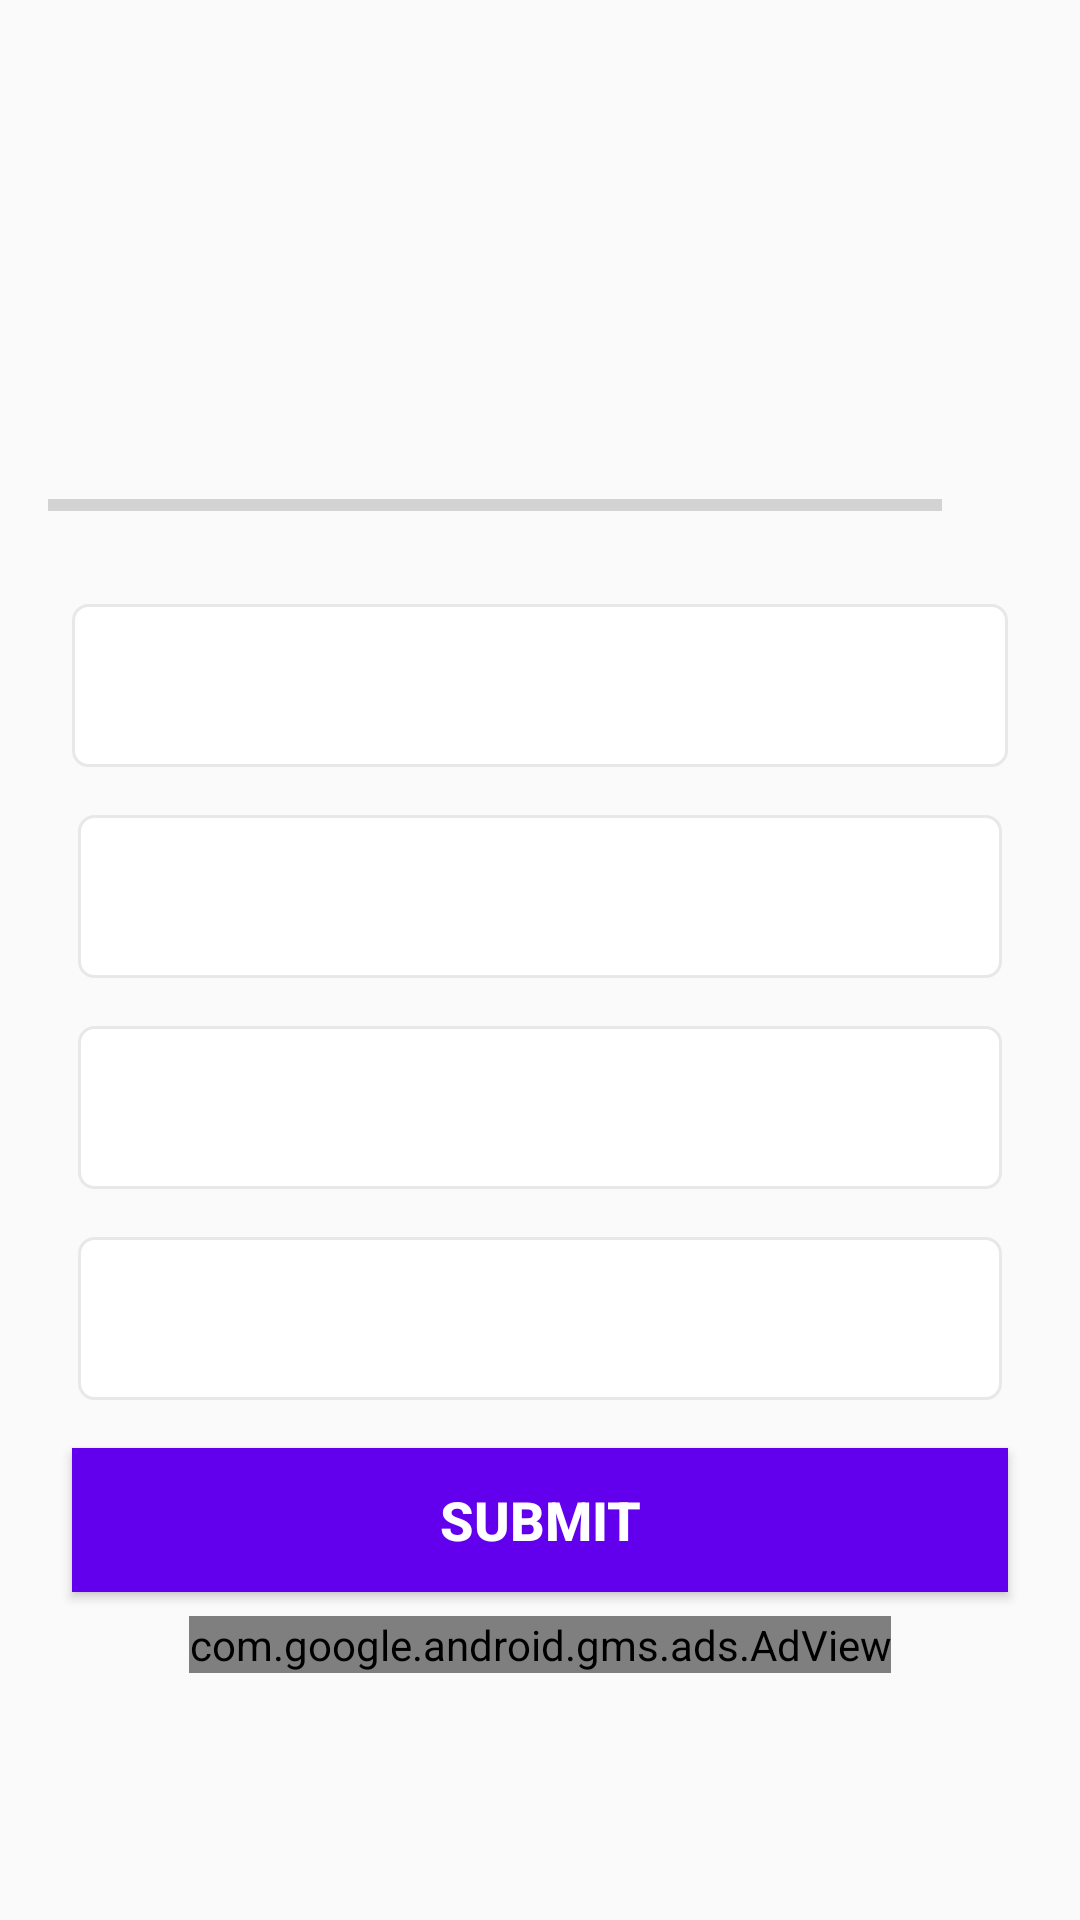

Layout XML and referenced resources for this Android screen:
<!-- AndroidManifest.xml: application theme Theme.QuizApp -->
<!-- res/layout/activity_quiz_questions_animal.xml -->
<?xml version="1.0" encoding="utf-8"?>
<ScrollView xmlns:android="http://schemas.android.com/apk/res/android"
    xmlns:app="http://schemas.android.com/apk/res-auto"
    xmlns:tools="http://schemas.android.com/tools"
    android:layout_width="match_parent"
    android:layout_height="match_parent"
    android:fillViewport="true"
    tools:context=".QuizQuestions">

    <LinearLayout
        android:layout_width="match_parent"
        android:layout_height="wrap_content"
        android:gravity="center"
        android:orientation="vertical"
        android:padding="16dp">

        <TextView
            android:id="@+id/tv_question"
            android:layout_width="match_parent"
            android:layout_height="wrap_content"
            android:layout_margin="8dp"
            android:gravity="center"
            android:textColor="#363A43"
            android:textSize="22sp"
            tools:text="What Animal is this?" />

        <ImageView
            android:id="@+id/iv_image"
            android:layout_width="wrap_content"
            android:layout_height="wrap_content"
            android:layout_marginTop="12dp"
            android:contentDescription="image"
            tools:src="@drawable/ic_flag_of_germany" />

        <LinearLayout
            android:id="@+id/ll_progress_details"
            android:layout_width="match_parent"
            android:layout_height="wrap_content"
            android:layout_marginTop="12dp"
            android:gravity="center_vertical"
            android:orientation="horizontal">

            <ProgressBar
                android:id="@+id/progressBar"
                style="?android:attr/progressBarStyleHorizontal"
                android:layout_width="0dp"
                android:layout_height="wrap_content"
                android:layout_weight="1"
                android:indeterminate="false"
                android:max="5"
                android:minHeight="50dp"
                android:progress="0" />

            <TextView
                android:id="@+id/tv_progress"
                android:layout_width="wrap_content"
                android:layout_height="wrap_content"
                android:gravity="center"
                android:padding="15dp"
                android:textColorHint="#7A8089"
                android:textSize="14sp"
                tools:text="5" />
        </LinearLayout>

        <TextView
            android:id="@+id/tv_option_one"
            android:layout_width="match_parent"
            android:layout_height="wrap_content"
            android:layout_margin="8dp"
            android:background="@drawable/default_option_border_bg"
            android:gravity="center"
            android:padding="15dp"
            android:textColor="#7A8089"
            android:textSize="18sp"
            tools:text="Apple" />

        <TextView
            android:id="@+id/tv_option_two"
            android:layout_width="match_parent"
            android:layout_height="wrap_content"
            android:layout_marginStart="10dp"
            android:layout_marginTop="8dp"
            android:layout_marginEnd="10dp"
            android:layout_marginBottom="8dp"
            android:background="@drawable/default_option_border_bg"
            android:gravity="center"
            android:padding="15dp"
            android:textColor="#7A8089"
            android:textSize="18sp"
            tools:text="Google" />

        <TextView
            android:id="@+id/tv_option_three"
            android:layout_width="match_parent"
            android:layout_height="wrap_content"
            android:layout_marginStart="10dp"
            android:layout_marginTop="8dp"
            android:layout_marginEnd="10dp"
            android:layout_marginBottom="8dp"
            android:background="@drawable/default_option_border_bg"
            android:gravity="center"
            android:padding="15dp"
            android:textColor="#7A8089"
            android:textSize="18sp"
            tools:text="Android Inc." />

        <TextView
            android:id="@+id/tv_option_four"
            android:layout_width="match_parent"
            android:layout_height="wrap_content"
            android:layout_marginStart="10dp"
            android:layout_marginTop="8dp"
            android:layout_marginEnd="10dp"
            android:layout_marginBottom="8dp"
            android:background="@drawable/default_option_border_bg"
            android:gravity="center"
            android:padding="15dp"
            android:textColor="#7A8089"
            android:textSize="18sp"
            tools:text="Nokia" />

        <Button
            android:id="@+id/btn_submit"
            android:layout_width="match_parent"
            android:layout_height="wrap_content"
            android:layout_margin="8dp"
            android:background="@color/colorPrimary"
            android:text="SUBMIT"
            android:textColor="@android:color/white"
            android:textSize="18sp"
            android:textStyle="bold" />
        <com.google.android.gms.ads.AdView
            android:id="@+id/adView"
            android:layout_width="wrap_content"
            android:layout_height="wrap_content"
            android:layout_alignParentBottom="true"
            android:layout_centerHorizontal="true"
            android:layout_marginBottom="8dp"
            app:adSize="BANNER"
            app:adUnitId="ca-app-pub-3940256099942544/6300978111">

        </com.google.android.gms.ads.AdView>
    </LinearLayout>

</ScrollView>
    
<!-- resources referenced by this layout -->
<resources>
  <!-- drawable default_option_border_bg (drawable) -->
  <?xml version="1.0" encoding="utf-8"?>
  <shape xmlns:android="http://schemas.android.com/apk/res/android"
      android:shape="rectangle">
  
      <stroke
          android:width="1dp"
          android:color="#E8E8E8" />
  
      <solid android:color="@android:color/white" />
  
      <corners android:radius="5dp" />
  </shape>
  <!-- drawable ic_flag_of_germany: jpg bitmap (drawable, 3301 bytes) -->
  <style name="Theme.QuizApp" parent="Theme.AppCompat.Light.NoActionBar">
          
          <item name="colorPrimary">@color/colorPrimaryDark</item>
          <item name="colorPrimaryVariant">@color/colorPrimary</item>
          <item name="colorOnPrimary">@color/colorPrimaryDark</item>
          
          <item name="colorSecondary">@color/colorPrimary</item>
          <item name="colorSecondaryVariant">@color/colorPrimary</item>
          <item name="colorOnSecondary">@color/colorPrimary</item>
          
          <item name="android:statusBarColor" tools:targetApi="l">?attr/colorPrimaryVariant</item>
          
      </style>
  <!-- not gathered from this repository: default colours our renderer supplied (Android Studio template values) -->
  <color name="colorPrimary">#FF6200EE</color>
  <color name="colorPrimaryDark">#FF3700B3</color>
</resources>
